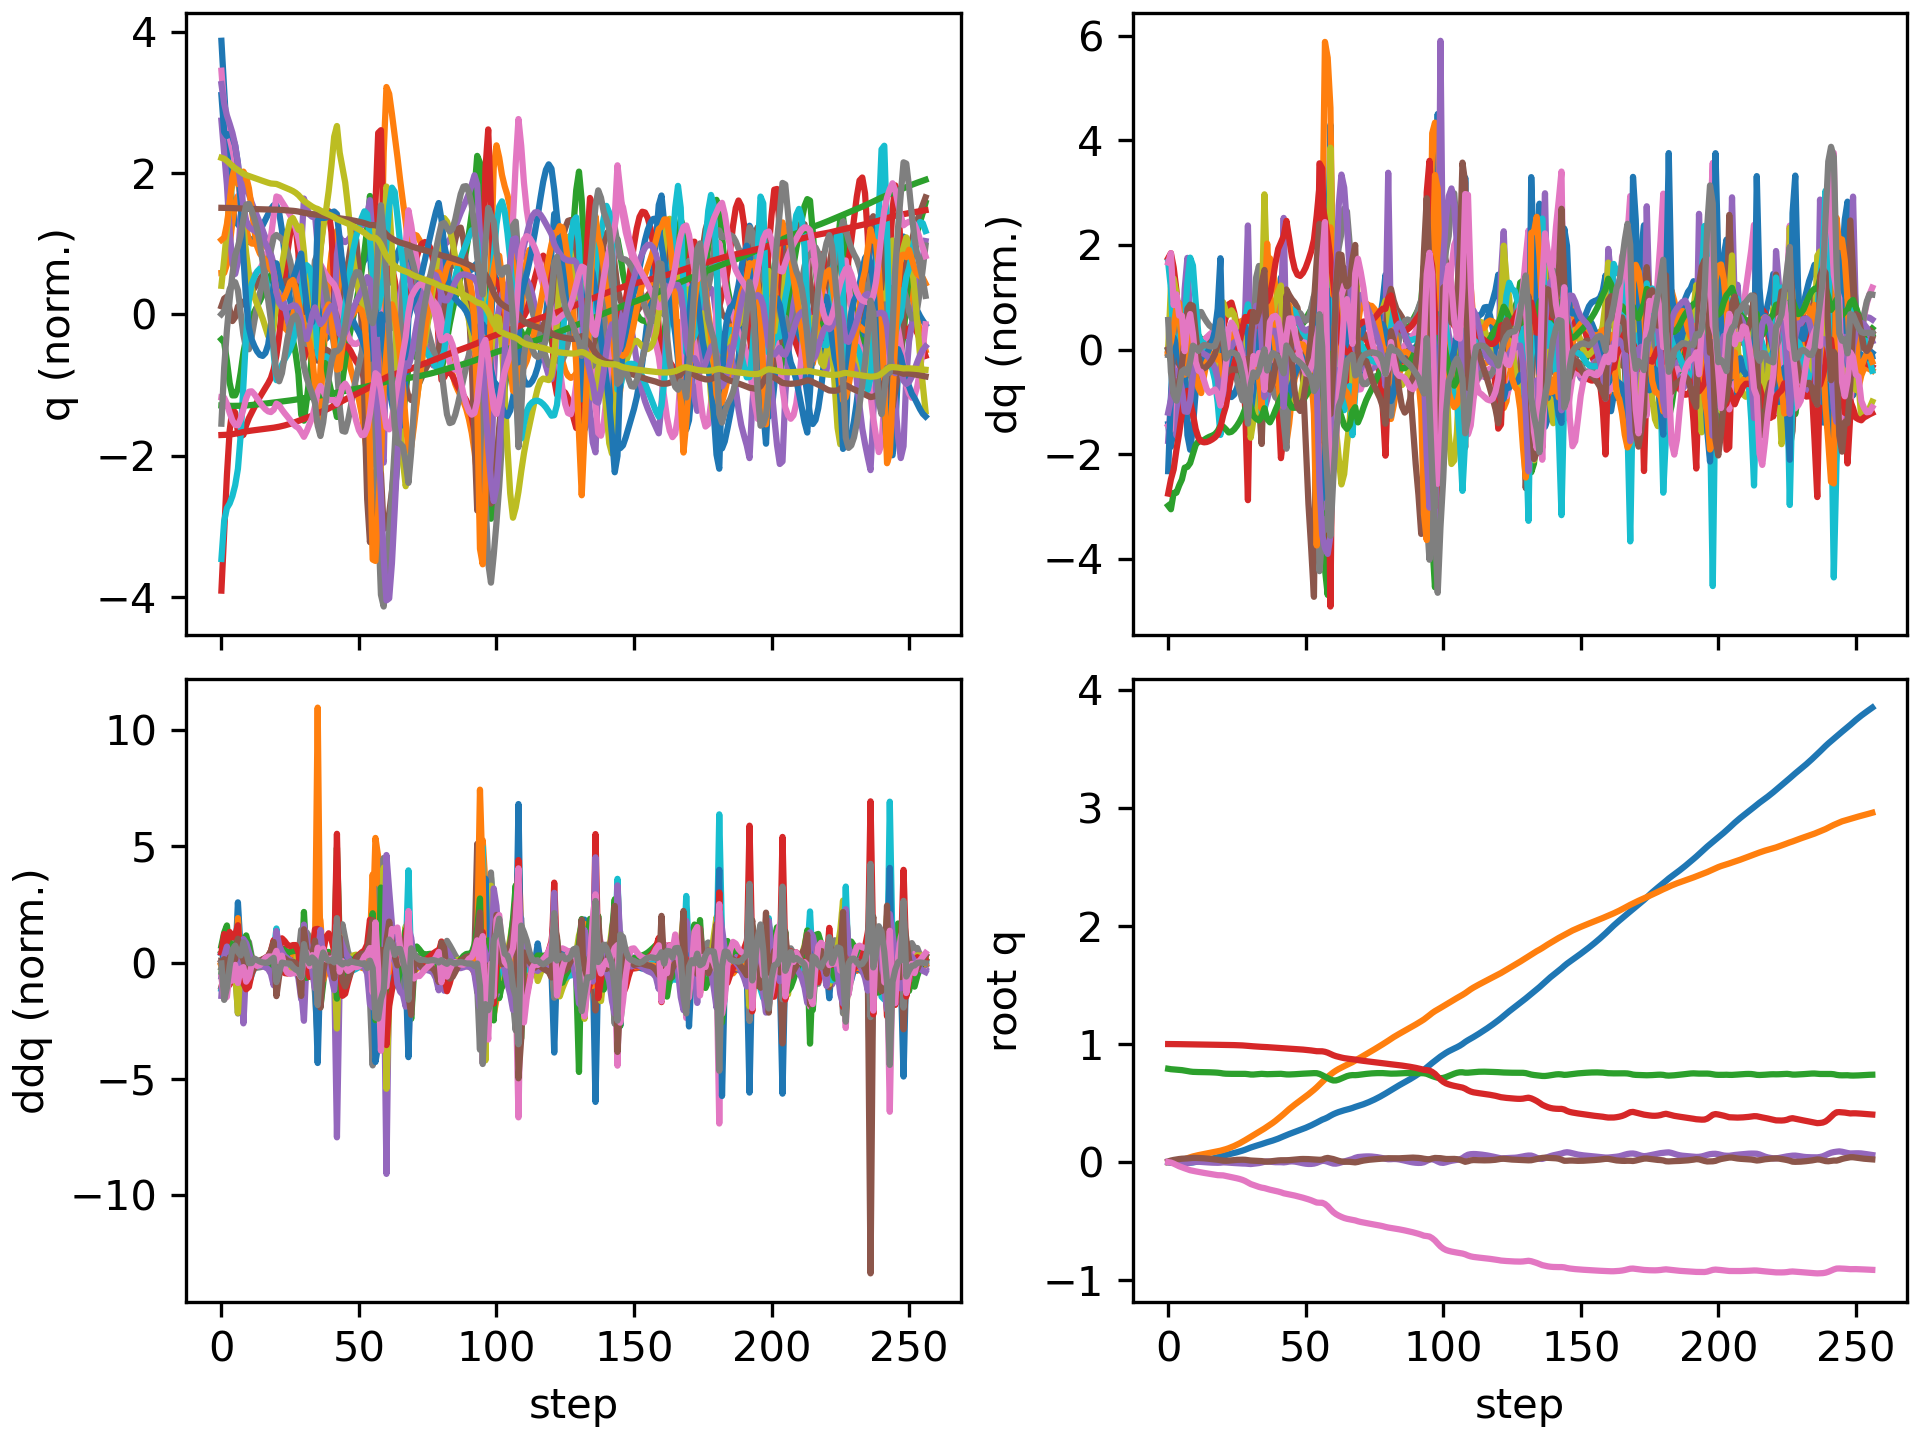

Values plotted in this chart, from the file beside it:
floating_base_joint_x, floating_base_joint_y, floating_base_joint_z, floating_base_joint_qw, floating_base_joint_qx, floating_base_joint_qy, floating_base_joint_qz, left_hip_pitch_joint_q, left_hip_roll_joint_q, left_hip_yaw_joint_q, left_knee_joint_q, left_ankle_pitch_joint_q, left_ankle_roll_joint_q, right_hip_pitch_joint_q, right_hip_roll_joint_q, right_hip_yaw_joint_q, right_knee_joint_q, right_ankle_pitch_joint_q, right_ankle_roll_joint_q, floating_base_joint_vx, floating_base_joint_vy, floating_base_joint_vz, floating_base_joint_wx, floating_base_joint_wy
-0.002394, 0.000308, 0.7906, 1, 0.0001796, 0.005471, -0.000161, -0.05573, -0.001822, -0.002878, 0.125, -0.07644, 8.945375536833366e-05, -0.05594, -0.0004175, 0.003135, 0.1251, -0.07649, -8.298003138254538e-06, -0.1317, 0.02755, -0.2081, 0.0295, 0.6204
-0.005701, 0.001414, 0.7869, 0.9999, 1.745250481388409e-05, 0.01312, -0.004162, -0.1398, -0.00169, -0.007221, 0.2752, -0.1445, 0.01047, -0.1271, 0.002867, 0.02709, 0.2377, -0.1397, 0.002232, -0.1521, 0.08166, -0.1662, -0.03256, 0.6848
-0.007797, 0.003414, 0.7846, 0.9997, -0.002619, 0.01825, -0.01306, -0.2199, 0.00541, -0.03281, 0.4213, -0.2134, 0.01323, -0.1636, 0.01354, 0.05388, 0.276, -0.1465, 0.01507, -0.05892, 0.1196, -0.07369, -0.3745, 0.3314
-0.00915, 0.00662, 0.783, 0.9994, -0.006436, 0.02242, -0.02448, -0.2889, 0.02099, -0.06349, 0.5354, -0.3106, -0.004529, -0.1859, 0.0257, 0.07888, 0.2894, -0.143, 0.03474, -0.05846, 0.1939, -0.07704, -0.335, 0.4045
-0.009929, 0.0112, 0.7813, 0.999, -0.00969, 0.02585, -0.03559, -0.3393, 0.04012, -0.08083, 0.5908, -0.3799, -0.01981, -0.2099, 0.03285, 0.09544, 0.3114, -0.1478, 0.06023, -0.01735, 0.2569, -0.09124, -0.2883, 0.2596
-0.009905, 0.01717, 0.7789, 0.9985, -0.0115, 0.02846, -0.04468, -0.367, 0.05566, -0.08075, 0.5814, -0.4029, -0.01459, -0.2351, 0.03311, 0.1042, 0.3433, -0.1629, 0.07025, 0.01658, 0.3305, -0.1342, -0.1115, 0.2591
-0.008826, 0.02447, 0.7754, 0.9981, -0.0117, 0.02961, -0.05282, -0.3712, 0.06145, -0.07187, 0.5314, -0.377, -3.437981253559227e-05, -0.2633, 0.02465, 0.1034, 0.3919, -0.1935, 0.05324, 0.08363, 0.3983, -0.2042, 0.1204, 0.01804
-0.007376, 0.03275, 0.7712, 0.9976, -0.008962, 0.03112, -0.06125, -0.3773, 0.05557, -0.04913, 0.5205, -0.2798, 0.0001123, -0.3142, 0.0007311, 0.08307, 0.4917, -0.2601, 0.05734, 0.0878, 0.4193, -0.2056, 0.4018, 0.1981
-0.005536, 0.04072, 0.7671, 0.997, -0.004816, 0.03347, -0.06917, -0.3871, 0.04748, -0.02128, 0.5244, -0.2036, 0.005967, -0.3772, -0.02194, 0.05617, 0.641, -0.3535, 0.06507, 0.1094, 0.3788, -0.1707, 0.4399, 0.2706
-0.002917, 0.04784, 0.7644, 0.9966, -0.0002441, 0.03538, -0.07439, -0.3994, 0.03481, -0.0008887, 0.5489, -0.2126, 0.009002, -0.4281, -0.03647, 0.03273, 0.7898, -0.4301, 0.06023, 0.1611, 0.331, -0.09116, 0.4286, 0.1394
0.0008499, 0.05383, 0.7632, 0.9963, 0.002513, 0.03549, -0.07866, -0.4018, 0.02551, 0.01475, 0.5673, -0.2336, 0.01406, -0.4524, -0.03701, 0.01374, 0.8918, -0.4752, 0.0492, 0.2118, 0.2732, -0.03345, 0.1687, -0.05496
0.005321, 0.0589, 0.7628, 0.9959, 0.002688, 0.03455, -0.08325, -0.3983, 0.02245, 0.02685, 0.5815, -0.2513, 0.01935, -0.4558, -0.02422, 0.001185, 0.9383, -0.4951, 0.03062, 0.2321, 0.2401, -0.01194, -0.04571, -0.115
0.009975, 0.06354, 0.7625, 0.9956, 0.001419, 0.03345, -0.08768, -0.3941, 0.02226, 0.03583, 0.5955, -0.2661, 0.02484, -0.4523, -0.007321, -0.007044, 0.9598, -0.5066, 0.008473, 0.2339, 0.2263, -0.01758, -0.1392, -0.1229
0.01472, 0.06802, 0.762, 0.9953, -0.0002949, 0.03204, -0.09168, -0.3892, 0.02244, 0.04331, 0.6092, -0.28, 0.03076, -0.4476, 0.008209, -0.01383, 0.9762, -0.5157, -0.00638, 0.2405, 0.2228, -0.02353, -0.1465, -0.1785
0.01965, 0.07247, 0.7615, 0.995, -0.002022, 0.03, -0.09557, -0.3819, 0.02231, 0.05086, 0.6218, -0.2944, 0.03694, -0.4406, 0.02169, -0.02, 0.9843, -0.5217, -0.01309, 0.2504, 0.224, -0.02839, -0.1287, -0.24
0.02477, 0.07698, 0.7608, 0.9946, -0.0036, 0.02751, -0.09952, -0.3729, 0.0217, 0.0591, 0.6335, -0.3096, 0.04317, -0.4307, 0.0334, -0.02665, 0.9791, -0.5233, -0.01648, 0.2584, 0.228, -0.03742, -0.1019, -0.2656
0.03003, 0.08157, 0.76, 0.9943, -0.004903, 0.02491, -0.1036, -0.3633, 0.02036, 0.06811, 0.6449, -0.3257, 0.04881, -0.4184, 0.04388, -0.03461, 0.9587, -0.5183, -0.01979, 0.2646, 0.2339, -0.0504, -0.0657, -0.2565
0.03546, 0.08629, 0.7588, 0.9939, -0.005794, 0.02235, -0.1075, -0.3538, 0.01785, 0.07772, 0.6566, -0.3425, 0.05336, -0.4027, 0.05445, -0.0424, 0.9206, -0.504, -0.02383, 0.2728, 0.2415, -0.06819, -0.01376, -0.242
0.04119, 0.09116, 0.7572, 0.9936, -0.006093, 0.01955, -0.1108, -0.3447, 0.01284, 0.08683, 0.6702, -0.3608, 0.057, -0.3782, 0.06678, -0.04503, 0.8512, -0.4713, -0.0283, 0.2908, 0.2528, -0.1005, 0.07366, -0.2707
0.04743, 0.09639, 0.7545, 0.9936, -0.00511, 0.01596, -0.112, -0.3385, 0.001351, 0.09148, 0.6927, -0.3814, 0.05904, -0.3372, 0.07999, -0.03428, 0.7328, -0.397, -0.03104, 0.3195, 0.2797, -0.1799, 0.2704, -0.3522
0.05397, 0.1026, 0.7506, 0.9935, -0.002537, 0.0123, -0.1128, -0.3385, -0.01927, 0.08546, 0.728, -0.4058, 0.0505, -0.3, 0.08247, -0.009034, 0.6542, -0.3647, -0.04926, 0.3158, 0.3253, -0.1468, 0.1279, -0.249
0.05993, 0.1095, 0.7486, 0.993, -0.003218, 0.01126, -0.1174, -0.3511, -0.03111, 0.07287, 0.778, -0.4214, 0.0349, -0.3019, 0.0805, 0.00741, 0.6755, -0.3896, -0.05461, 0.3002, 0.3607, -0.06014, -0.1737, -0.06788
0.0656, 0.1174, 0.7477, 0.9924, -0.005045, 0.01236, -0.1227, -0.3813, -0.03983, 0.0555, 0.8479, -0.4431, 0.03139, -0.3104, 0.07813, 0.02151, 0.6997, -0.4052, -0.05628, 0.2825, 0.4222, -0.01851, -0.1721, 0.1609
0.07117, 0.1265, 0.7475, 0.9917, -0.006596, 0.01469, -0.1276, -0.4229, -0.04673, 0.04022, 0.9256, -0.4714, 0.03372, -0.319, 0.07311, 0.03643, 0.7161, -0.4112, -0.05451, 0.2862, 0.4753, 0.0008951, -0.1542, 0.2126
0.07696, 0.1365, 0.7476, 0.991, -0.008023, 0.01702, -0.1325, -0.4651, -0.04915, 0.02743, 0.9931, -0.498, 0.03479, -0.3274, 0.0658, 0.0516, 0.7303, -0.4098, -0.0477, 0.3, 0.5199, 0.01265, -0.1558, 0.1829
0.08312, 0.1473, 0.7478, 0.9903, -0.009526, 0.01884, -0.1376, -0.5025, -0.04579, 0.01371, 1.041, -0.5191, 0.03423, -0.3364, 0.05512, 0.06209, 0.7468, -0.4024, -0.04024, 0.3201, 0.5611, 0.01804, -0.1628, 0.1204
0.08975, 0.159, 0.7481, 0.9894, -0.01098, 0.01995, -0.1434, -0.532, -0.03705, -0.002535, 1.064, -0.5294, 0.03135, -0.347, 0.03976, 0.06451, 0.769, -0.3914, -0.03817, 0.3451, 0.6069, 0.01121, -0.1388, 0.05284
0.09696, 0.1718, 0.748, 0.9883, -0.01208, 0.02023, -0.1508, -0.5493, -0.02622, -0.02294, 1.056, -0.5231, 0.02825, -0.3615, 0.01956, 0.05947, 0.8013, -0.3786, -0.04617, 0.3759, 0.6573, -0.01593, -0.08869, -0.02053
0.1049, 0.1855, 0.7473, 0.9868, -0.01278, 0.01939, -0.1605, -0.5439, -0.0195, -0.05116, 0.9895, -0.4836, 0.02528, -0.382, -0.002951, 0.05393, 0.8477, -0.3624, -0.05935, 0.4162, 0.7006, -0.0676, -0.06078, -0.1319
0.114, 0.1994, 0.745, 0.9846, -0.01454, 0.0164, -0.1737, -0.4907, -0.02529, -0.1075, 0.8023, -0.3499, 0.0003637, -0.4084, -0.0171, 0.05716, 0.9143, -0.348, -0.07355, 0.474, 0.6858, -0.1764, -0.2883, -0.4122
0.123, 0.2135, 0.7418, 0.9823, -0.01656, 0.01324, -0.1859, -0.4611, -0.03181, -0.116, 0.7191, -0.2423, -0.007475, -0.4361, -0.02794, 0.03369, 0.9733, -0.3952, -0.0844, 0.4246, 0.7189, -0.0872, 0.1291, -0.2251
0.1309, 0.2278, 0.7416, 0.9808, -0.01422, 0.01173, -0.1942, -0.4662, -0.04975, -0.08772, 0.7412, -0.2614, 0.00489, -0.461, -0.03154, -0.0008808, 0.9948, -0.436, -0.09009, 0.3765, 0.7114, 0.04843, 0.3717, -0.01502
0.1382, 0.2415, 0.7436, 0.9792, -0.01132, 0.01056, -0.2024, -0.4639, -0.06505, -0.05553, 0.747, -0.2763, 0.009463, -0.4767, -0.01064, -0.02907, 0.9866, -0.4631, -0.09744, 0.3605, 0.666, 0.1283, 0.2855, -0.06803
0.1453, 0.2548, 0.7462, 0.9776, -0.008355, 0.009535, -0.2103, -0.4567, -0.07845, -0.02467, 0.7395, -0.2813, -0.01212, -0.4807, 0.02441, -0.05172, 0.9487, -0.4657, -0.1104, 0.3504, 0.6744, 0.1282, 0.3703, 0.005666
0.1525, 0.269, 0.7477, 0.9762, -0.003718, 0.008304, -0.2166, -0.4633, -0.1015, -0.003823, 0.7545, -0.2752, -0.06185, -0.47, 0.05556, -0.05148, 0.8674, -0.4307, -0.139, 0.3712, 0.7403, 0.01883, 0.6361, -0.03662
0.1605, 0.2843, 0.7458, 0.9754, 0.002477, 0.005197, -0.2206, -0.5022, -0.1231, 0.009387, 0.8852, -0.3429, -0.0734, -0.4353, 0.06301, -0.006264, 0.7329, -0.292, -0.1748, 0.4197, 0.7922, -0.1589, 0.7583, -0.2455
0.1681, 0.2999, 0.7445, 0.9738, 0.004988, 0.003789, -0.2272, -0.5368, -0.1085, 0.01207, 1.003, -0.4048, -0.07009, -0.4317, 0.04955, 0.0354, 0.7154, -0.2831, -0.1236, 0.3583, 0.7596, 0.01649, -0.1106, -0.01705
0.175, 0.3153, 0.7451, 0.9723, 0.002808, 0.005639, -0.2338, -0.5581, -0.07239, -0.008273, 1.064, -0.4534, -0.06125, -0.4419, 0.0376, 0.05568, 0.7234, -0.2871, -0.08593, 0.3397, 0.7851, 0.04546, -0.3423, 0.2178
0.1821, 0.3316, 0.7461, 0.971, 0.00026, 0.008699, -0.239, -0.5682, -0.03701, -0.03641, 1.097, -0.4961, -0.05825, -0.4518, 0.02318, 0.07086, 0.7252, -0.2864, -0.06665, 0.3699, 0.8395, 0.0497, -0.2734, 0.2513
0.19, 0.3491, 0.7472, 0.9697, -0.001026, 0.01157, -0.2441, -0.5629, -0.007598, -0.05984, 1.098, -0.5236, -0.06045, -0.4587, 0.00506, 0.08903, 0.7197, -0.2821, -0.06146, 0.409, 0.9057, 0.04846, -0.123, 0.2584
0.1986, 0.3678, 0.7479, 0.9682, -0.001014, 0.01394, -0.2496, -0.538, 0.01418, -0.07672, 1.044, -0.5295, -0.0676, -0.465, -0.01529, 0.1118, 0.7127, -0.2775, -0.07305, 0.4451, 0.9606, 0.01714, -0.02899, 0.2365
0.2081, 0.3873, 0.7478, 0.9665, -0.0009988, 0.01537, -0.2561, -0.4856, 0.02733, -0.09254, 0.9061, -0.4955, -0.0749, -0.4711, -0.03427, 0.1384, 0.7089, -0.2759, -0.09818, 0.4847, 0.9847, -0.0541, -0.1015, 0.1139
0.2183, 0.4071, 0.7451, 0.9643, -0.002642, 0.01535, -0.2643, -0.414, 0.03276, -0.1109, 0.7248, -0.3612, -0.05515, -0.4836, -0.05523, 0.148, 0.7239, -0.2804, -0.1236, 0.5114, 1.01, -0.1897, -0.1532, -0.04168
0.2282, 0.4282, 0.7426, 0.963, 8.634883662444571e-05, 0.01572, -0.2691, -0.4174, 0.005095, -0.09146, 0.7142, -0.3246, -0.02881, -0.504, -0.0973, 0.1239, 0.7504, -0.3229, -0.1225, 0.4955, 1.067, -0.06344, 0.5219, 0.1216
0.2376, 0.4489, 0.7421, 0.9618, 0.004539, 0.01665, -0.2733, -0.4384, -0.02995, -0.06075, 0.7413, -0.3325, 0.001926, -0.5279, -0.1224, 0.1104, 0.7993, -0.3688, -0.1004, 0.4503, 1.001, 0.01493, 0.2837, 0.2405
0.2462, 0.4681, 0.7428, 0.9603, 0.00594, 0.01888, -0.2782, -0.4533, -0.05453, -0.0328, 0.7527, -0.3351, 0.03032, -0.5519, -0.1232, 0.09672, 0.8666, -0.4047, -0.08525, 0.4232, 0.9305, 0.05887, -0.101, 0.2407
0.2546, 0.4862, 0.7443, 0.9587, 0.004128, 0.0214, -0.2836, -0.4598, -0.07, -0.009121, 0.75, -0.331, 0.05668, -0.5702, -0.1123, 0.07508, 0.9351, -0.4313, -0.07772, 0.422, 0.8846, 0.08478, -0.3572, 0.1439
0.2632, 0.5037, 0.746, 0.9569, 0.0001651, 0.02357, -0.2894, -0.4599, -0.08036, 0.01138, 0.739, -0.3231, 0.08032, -0.581, -0.09739, 0.04983, 0.9948, -0.4508, -0.07376, 0.4292, 0.8617, 0.08717, -0.5012, 0.05884
0.2719, 0.5209, 0.7475, 0.955, -0.004866, 0.02523, -0.2954, -0.4564, -0.08854, 0.03008, 0.7247, -0.3144, 0.09788, -0.5859, -0.08158, 0.02673, 1.043, -0.4647, -0.07001, 0.4425, 0.8571, 0.07112, -0.5375, -0.01383
0.281, 0.5381, 0.7488, 0.953, -0.009847, 0.02615, -0.3017, -0.4522, -0.09651, 0.04843, 0.7126, -0.3084, 0.09033, -0.5862, -0.06658, 0.009096, 1.08, -0.4744, -0.06645, 0.4627, 0.8686, 0.05606, -0.4566, -0.07969
0.2905, 0.5557, 0.7499, 0.9508, -0.0138, 0.02613, -0.3084, -0.4478, -0.1058, 0.06862, 0.7022, -0.3047, 0.04901, -0.5831, -0.05313, -0.002645, 1.108, -0.4829, -0.06509, 0.4883, 0.8892, 0.0496, -0.2951, -0.1338
0.3005, 0.5738, 0.7509, 0.9484, -0.01587, 0.02521, -0.3157, -0.4418, -0.1175, 0.09221, 0.6888, -0.3005, -0.0273, -0.5777, -0.0402, -0.01146, 1.134, -0.4934, -0.06729, 0.5151, 0.9182, 0.05442, -0.06016, -0.1364
0.3111, 0.5926, 0.7522, 0.9457, -0.01568, 0.02377, -0.3237, -0.4327, -0.1328, 0.1193, 0.6661, -0.292, -0.1307, -0.569, -0.02421, -0.01934, 1.154, -0.507, -0.07773, 0.54, 0.9512, 0.05803, 0.1689, -0.08677
0.3224, 0.6121, 0.7535, 0.9426, -0.01289, 0.02186, -0.333, -0.4181, -0.1516, 0.1516, 0.6283, -0.2769, -0.2606, -0.5517, -0.002632, -0.02288, 1.145, -0.5214, -0.1082, 0.5814, 0.9956, 0.05716, 0.4645, -0.03245
0.3346, 0.633, 0.753, 0.9392, -0.006751, 0.01994, -0.3427, -0.4146, -0.1781, 0.1968, 0.6035, -0.2457, -0.3185, -0.5196, 0.01179, -0.003903, 1.069, -0.5284, -0.2022, 0.6328, 1.088, -0.1105, 0.8369, 0.1119
0.347, 0.6561, 0.7469, 0.9387, 0.002829, 0.01919, -0.3443, -0.499, -0.22, 0.1591, 0.8179, -0.3327, -0.2779, -0.4844, -0.04197, 0.02745, 0.9652, -0.4597, -0.3046, 0.6588, 1.198, -0.4284, 1.183, 0.1909
0.3589, 0.6795, 0.7361, 0.9385, 0.01034, 0.02116, -0.3446, -0.6097, -0.2206, 0.07779, 1.115, -0.4516, -0.2238, -0.4532, -0.1401, 0.05607, 0.8619, -0.4437, -0.3059, 0.5338, 1.134, -0.5921, 0.22, 0.6471
0.3681, 0.7016, 0.7238, 0.9343, 0.009299, 0.03073, -0.355, -0.6819, -0.1328, -0.04785, 1.298, -0.5965, -0.2177, -0.4918, -0.2169, 0.03491, 0.8664, -0.4854, -0.2587, 0.4218, 1.074, -0.6332, -0.8327, 0.8964
0.379, 0.7223, 0.7112, 0.9268, 0.002871, 0.0353, -0.3739, -0.6611, -0.01128, -0.2132, 1.305, -0.7796, -0.2257, -0.5464, -0.2937, -0.005882, 0.9069, -0.4522, -0.2091, 0.6398, 1.006, -0.6519, -0.5831, -0.316
0.3928, 0.7412, 0.6995, 0.9161, -0.00546, 0.03081, -0.3997, -0.5162, 0.09724, -0.3627, 1.027, -0.8044, -0.3005, -0.5844, -0.306, 0.03417, 0.9571, -0.5056, -0.1398, 0.7275, 0.9202, -0.595, -0.5664, -0.914
... 197 more rows
